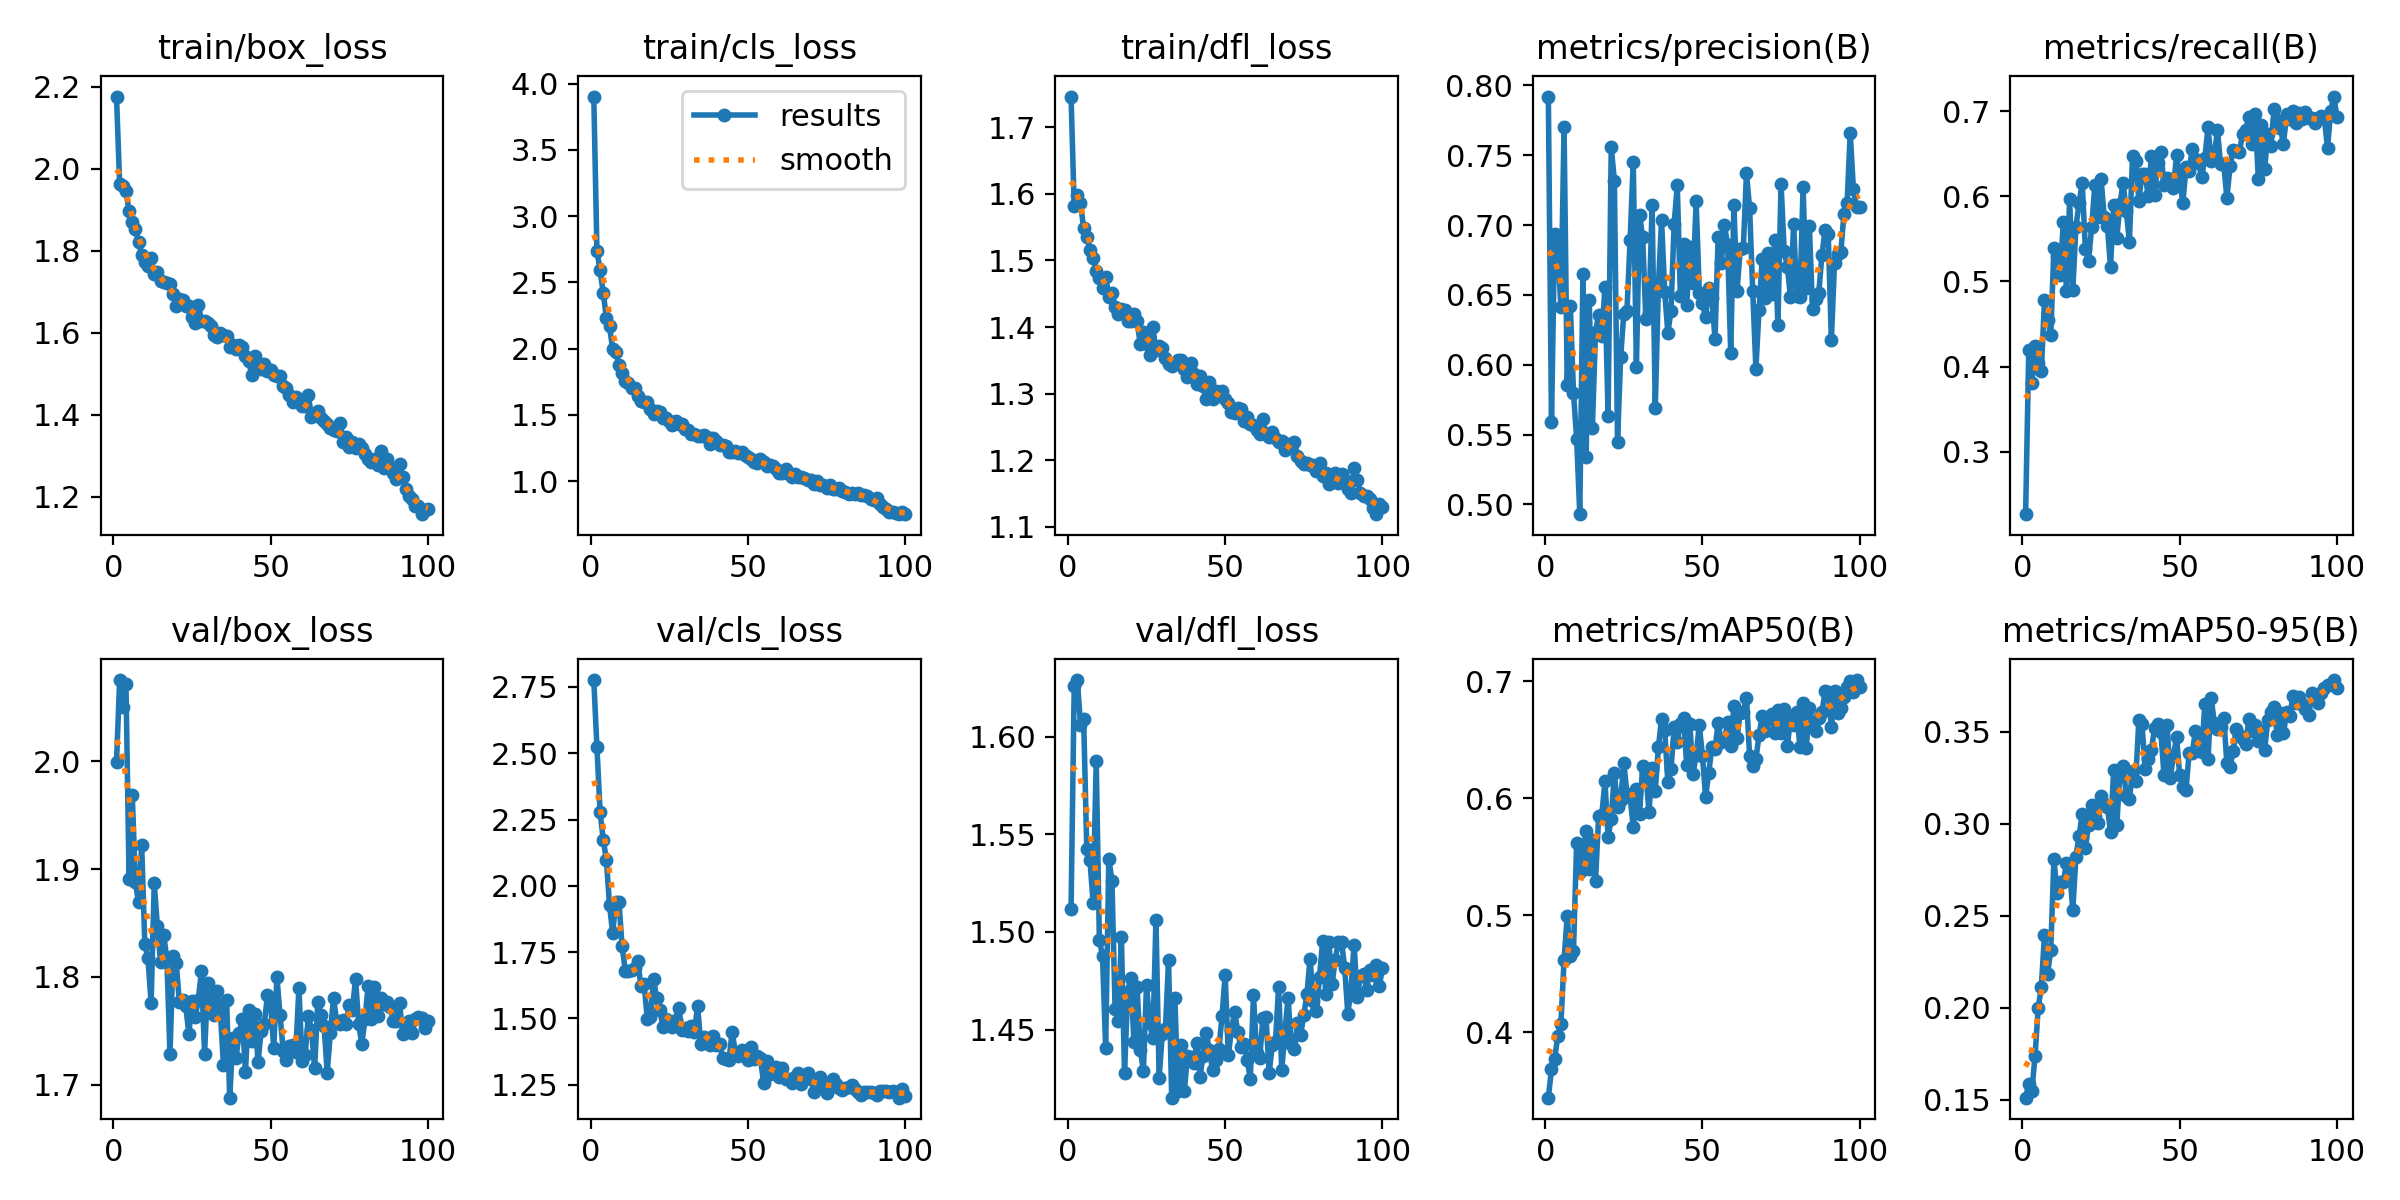

The data file committed next to this chart (first rows):
epoch, train/box_loss, train/cls_loss, train/dfl_loss, metrics/precision(B), metrics/recall(B), metrics/mAP50(B), metrics/mAP50-95(B), val/box_loss, val/cls_loss, val/dfl_loss, lr/pg0, lr/pg1, lr/pg2
1, 2.176, 3.902, 1.746, 0.792, 0.2269, 0.344, 0.1512, 2, 2.776, 1.512, 0.0002356, 0.0002356, 0.0002356
2, 1.963, 2.74, 1.581, 0.5587, 0.4195, 0.3683, 0.1587, 2.075, 2.523, 1.626, 0.0004689, 0.0004689, 0.0004689
3, 1.958, 2.591, 1.598, 0.6933, 0.3805, 0.377, 0.155, 2.05, 2.279, 1.629, 0.0006976, 0.0006976, 0.0006976
4, 1.944, 2.422, 1.586, 0.6842, 0.4239, 0.3968, 0.174, 2.072, 2.175, 1.606, 0.0006928, 0.0006928, 0.0006928
5, 1.896, 2.232, 1.549, 0.641, 0.4045, 0.4072, 0.2, 1.891, 2.099, 1.609, 0.0006857, 0.0006857, 0.0006857
6, 1.869, 2.168, 1.535, 0.77, 0.3947, 0.4614, 0.2113, 1.969, 1.927, 1.542, 0.0006787, 0.0006787, 0.0006787
7, 1.852, 1.998, 1.515, 0.5854, 0.4782, 0.4994, 0.2396, 1.888, 1.822, 1.537, 0.0006716, 0.0006716, 0.0006716
8, 1.82, 1.976, 1.504, 0.6418, 0.4545, 0.4654, 0.2182, 1.869, 1.938, 1.515, 0.0006645, 0.0006645, 0.0006645
9, 1.79, 1.877, 1.484, 0.58, 0.4377, 0.4697, 0.2316, 1.922, 1.939, 1.587, 0.0006574, 0.0006574, 0.0006574
10, 1.772, 1.817, 1.473, 0.547, 0.5391, 0.5615, 0.2807, 1.831, 1.773, 1.496, 0.0006504, 0.0006504, 0.0006504
11, 1.762, 1.755, 1.459, 0.493, 0.5304, 0.5368, 0.2624, 1.817, 1.681, 1.488, 0.0006433, 0.0006433, 0.0006433
12, 1.782, 1.738, 1.475, 0.6651, 0.5074, 0.552, 0.2681, 1.776, 1.678, 1.441, 0.0006362, 0.0006362, 0.0006362
13, 1.742, 1.704, 1.445, 0.5338, 0.5703, 0.5716, 0.2681, 1.887, 1.684, 1.537, 0.0006292, 0.0006292, 0.0006292
14, 1.749, 1.705, 1.451, 0.6463, 0.4887, 0.5391, 0.2788, 1.847, 1.691, 1.526, 0.0006221, 0.0006221, 0.0006221
15, 1.726, 1.642, 1.431, 0.555, 0.5964, 0.5642, 0.275, 1.814, 1.716, 1.46, 0.000615, 0.000615, 0.000615
16, 1.725, 1.608, 1.419, 0.6233, 0.4897, 0.5293, 0.2529, 1.839, 1.621, 1.455, 0.000608, 0.000608, 0.000608
17, 1.722, 1.595, 1.428, 0.6357, 0.5643, 0.5846, 0.2821, 1.818, 1.629, 1.498, 0.0006009, 0.0006009, 0.0006009
18, 1.718, 1.595, 1.425, 0.6206, 0.5922, 0.5853, 0.2934, 1.728, 1.499, 1.428, 0.0005938, 0.0005938, 0.0005938
19, 1.694, 1.547, 1.41, 0.6554, 0.6154, 0.6146, 0.3053, 1.82, 1.504, 1.469, 0.0005868, 0.0005868, 0.0005868
20, 1.664, 1.509, 1.409, 0.5635, 0.5386, 0.5669, 0.2867, 1.812, 1.649, 1.477, 0.0005797, 0.0005797, 0.0005797
21, 1.682, 1.532, 1.42, 0.7561, 0.5244, 0.5819, 0.2991, 1.776, 1.575, 1.443, 0.0005726, 0.0005726, 0.0005726
22, 1.679, 1.519, 1.409, 0.7316, 0.5636, 0.6216, 0.31, 1.779, 1.53, 1.472, 0.0005656, 0.0005656, 0.0005656
23, 1.665, 1.474, 1.374, 0.5449, 0.6129, 0.5927, 0.3042, 1.774, 1.467, 1.44, 0.0005585, 0.0005585, 0.0005585
24, 1.666, 1.478, 1.392, 0.6058, 0.5755, 0.5986, 0.3005, 1.747, 1.496, 1.429, 0.0005514, 0.0005514, 0.0005514
25, 1.637, 1.451, 1.375, 0.6364, 0.6203, 0.6304, 0.3149, 1.777, 1.478, 1.473, 0.0005443, 0.0005443, 0.0005443
26, 1.624, 1.422, 1.357, 0.6388, 0.5753, 0.6039, 0.3104, 1.763, 1.466, 1.453, 0.0005373, 0.0005373, 0.0005373
27, 1.669, 1.454, 1.4, 0.6891, 0.5649, 0.6012, 0.309, 1.779, 1.493, 1.446, 0.0005302, 0.0005302, 0.0005302
28, 1.629, 1.43, 1.365, 0.745, 0.5174, 0.5754, 0.2955, 1.805, 1.541, 1.506, 0.0005232, 0.0005232, 0.0005232
29, 1.628, 1.43, 1.371, 0.5981, 0.5904, 0.608, 0.3291, 1.729, 1.455, 1.425, 0.0005161, 0.0005161, 0.0005161
30, 1.624, 1.392, 1.369, 0.7072, 0.5509, 0.5862, 0.2991, 1.794, 1.463, 1.448, 0.000509, 0.000509, 0.000509
31, 1.615, 1.384, 1.353, 0.6912, 0.5915, 0.6276, 0.3287, 1.777, 1.452, 1.45, 0.0005019, 0.0005019, 0.0005019
32, 1.594, 1.354, 1.345, 0.6327, 0.6159, 0.6223, 0.3314, 1.765, 1.473, 1.485, 0.0004949, 0.0004949, 0.0004949
33, 1.59, 1.355, 1.342, 0.6372, 0.583, 0.5878, 0.315, 1.787, 1.448, 1.415, 0.0004878, 0.0004878, 0.0004878
34, 1.599, 1.341, 1.346, 0.714, 0.5468, 0.6256, 0.3131, 1.769, 1.548, 1.466, 0.0004807, 0.0004807, 0.0004807
35, 1.593, 1.341, 1.35, 0.569, 0.6468, 0.6064, 0.3284, 1.718, 1.405, 1.419, 0.0004737, 0.0004737, 0.0004737
36, 1.592, 1.347, 1.35, 0.6565, 0.6415, 0.6433, 0.323, 1.779, 1.429, 1.442, 0.0004666, 0.0004666, 0.0004666
37, 1.564, 1.337, 1.337, 0.7033, 0.595, 0.668, 0.3561, 1.688, 1.424, 1.418, 0.0004595, 0.0004595, 0.0004595
38, 1.569, 1.282, 1.324, 0.6521, 0.626, 0.6585, 0.3541, 1.744, 1.398, 1.436, 0.0004525, 0.0004525, 0.0004525
39, 1.561, 1.323, 1.347, 0.623, 0.6259, 0.6135, 0.3298, 1.724, 1.435, 1.436, 0.0004454, 0.0004454, 0.0004454
40, 1.57, 1.305, 1.33, 0.6383, 0.6001, 0.6247, 0.335, 1.748, 1.401, 1.433, 0.0004383, 0.0004383, 0.0004383
41, 1.564, 1.274, 1.314, 0.7005, 0.6469, 0.6605, 0.34, 1.761, 1.403, 1.443, 0.0004313, 0.0004313, 0.0004313
42, 1.542, 1.274, 1.326, 0.7284, 0.6011, 0.6483, 0.3518, 1.712, 1.351, 1.426, 0.0004242, 0.0004242, 0.0004242
43, 1.53, 1.262, 1.311, 0.6488, 0.6386, 0.6637, 0.3538, 1.769, 1.349, 1.437, 0.0004171, 0.0004171, 0.0004171
44, 1.498, 1.222, 1.292, 0.6866, 0.6525, 0.6685, 0.3497, 1.741, 1.342, 1.448, 0.0004101, 0.0004101, 0.0004101
45, 1.543, 1.224, 1.318, 0.6428, 0.6129, 0.6282, 0.3265, 1.766, 1.45, 1.439, 0.000403, 0.000403, 0.000403
46, 1.526, 1.225, 1.293, 0.6841, 0.6211, 0.6629, 0.3536, 1.721, 1.372, 1.429, 0.0003959, 0.0003959, 0.0003959
47, 1.511, 1.212, 1.304, 0.6584, 0.6208, 0.6209, 0.3246, 1.75, 1.359, 1.434, 0.0003888, 0.0003888, 0.0003888
48, 1.523, 1.224, 1.301, 0.717, 0.6098, 0.6368, 0.3369, 1.757, 1.382, 1.44, 0.0003818, 0.0003818, 0.0003818
49, 1.507, 1.201, 1.304, 0.6514, 0.6483, 0.6624, 0.3468, 1.783, 1.365, 1.457, 0.0003747, 0.0003747, 0.0003747
50, 1.508, 1.183, 1.292, 0.6442, 0.622, 0.6362, 0.3264, 1.775, 1.344, 1.478, 0.0003676, 0.0003676, 0.0003676
51, 1.496, 1.169, 1.286, 0.6339, 0.5916, 0.6012, 0.32, 1.734, 1.391, 1.437, 0.0003606, 0.0003606, 0.0003606
52, 1.495, 1.145, 1.272, 0.6552, 0.6347, 0.6217, 0.3183, 1.8, 1.349, 1.45, 0.0003535, 0.0003535, 0.0003535
53, 1.494, 1.139, 1.271, 0.6476, 0.6296, 0.6433, 0.3385, 1.764, 1.356, 1.459, 0.0003464, 0.0003464, 0.0003464
54, 1.469, 1.167, 1.278, 0.6185, 0.6559, 0.6421, 0.3384, 1.732, 1.349, 1.449, 0.0003394, 0.0003394, 0.0003394
55, 1.465, 1.145, 1.276, 0.6916, 0.6433, 0.6642, 0.3504, 1.723, 1.256, 1.441, 0.0003323, 0.0003323, 0.0003323
56, 1.448, 1.116, 1.259, 0.6729, 0.639, 0.6483, 0.3448, 1.736, 1.338, 1.443, 0.0003252, 0.0003252, 0.0003252
57, 1.431, 1.125, 1.265, 0.7, 0.6225, 0.6489, 0.3387, 1.737, 1.291, 1.435, 0.0003182, 0.0003182, 0.0003182
58, 1.442, 1.113, 1.255, 0.6859, 0.645, 0.6646, 0.3649, 1.73, 1.31, 1.425, 0.0003111, 0.0003111, 0.0003111
59, 1.433, 1.094, 1.253, 0.6082, 0.6811, 0.6444, 0.3351, 1.79, 1.316, 1.468, 0.000304, 0.000304, 0.000304
60, 1.421, 1.059, 1.246, 0.7144, 0.641, 0.6788, 0.3683, 1.722, 1.28, 1.438, 0.0002969, 0.0002969, 0.0002969
... 40 more rows
